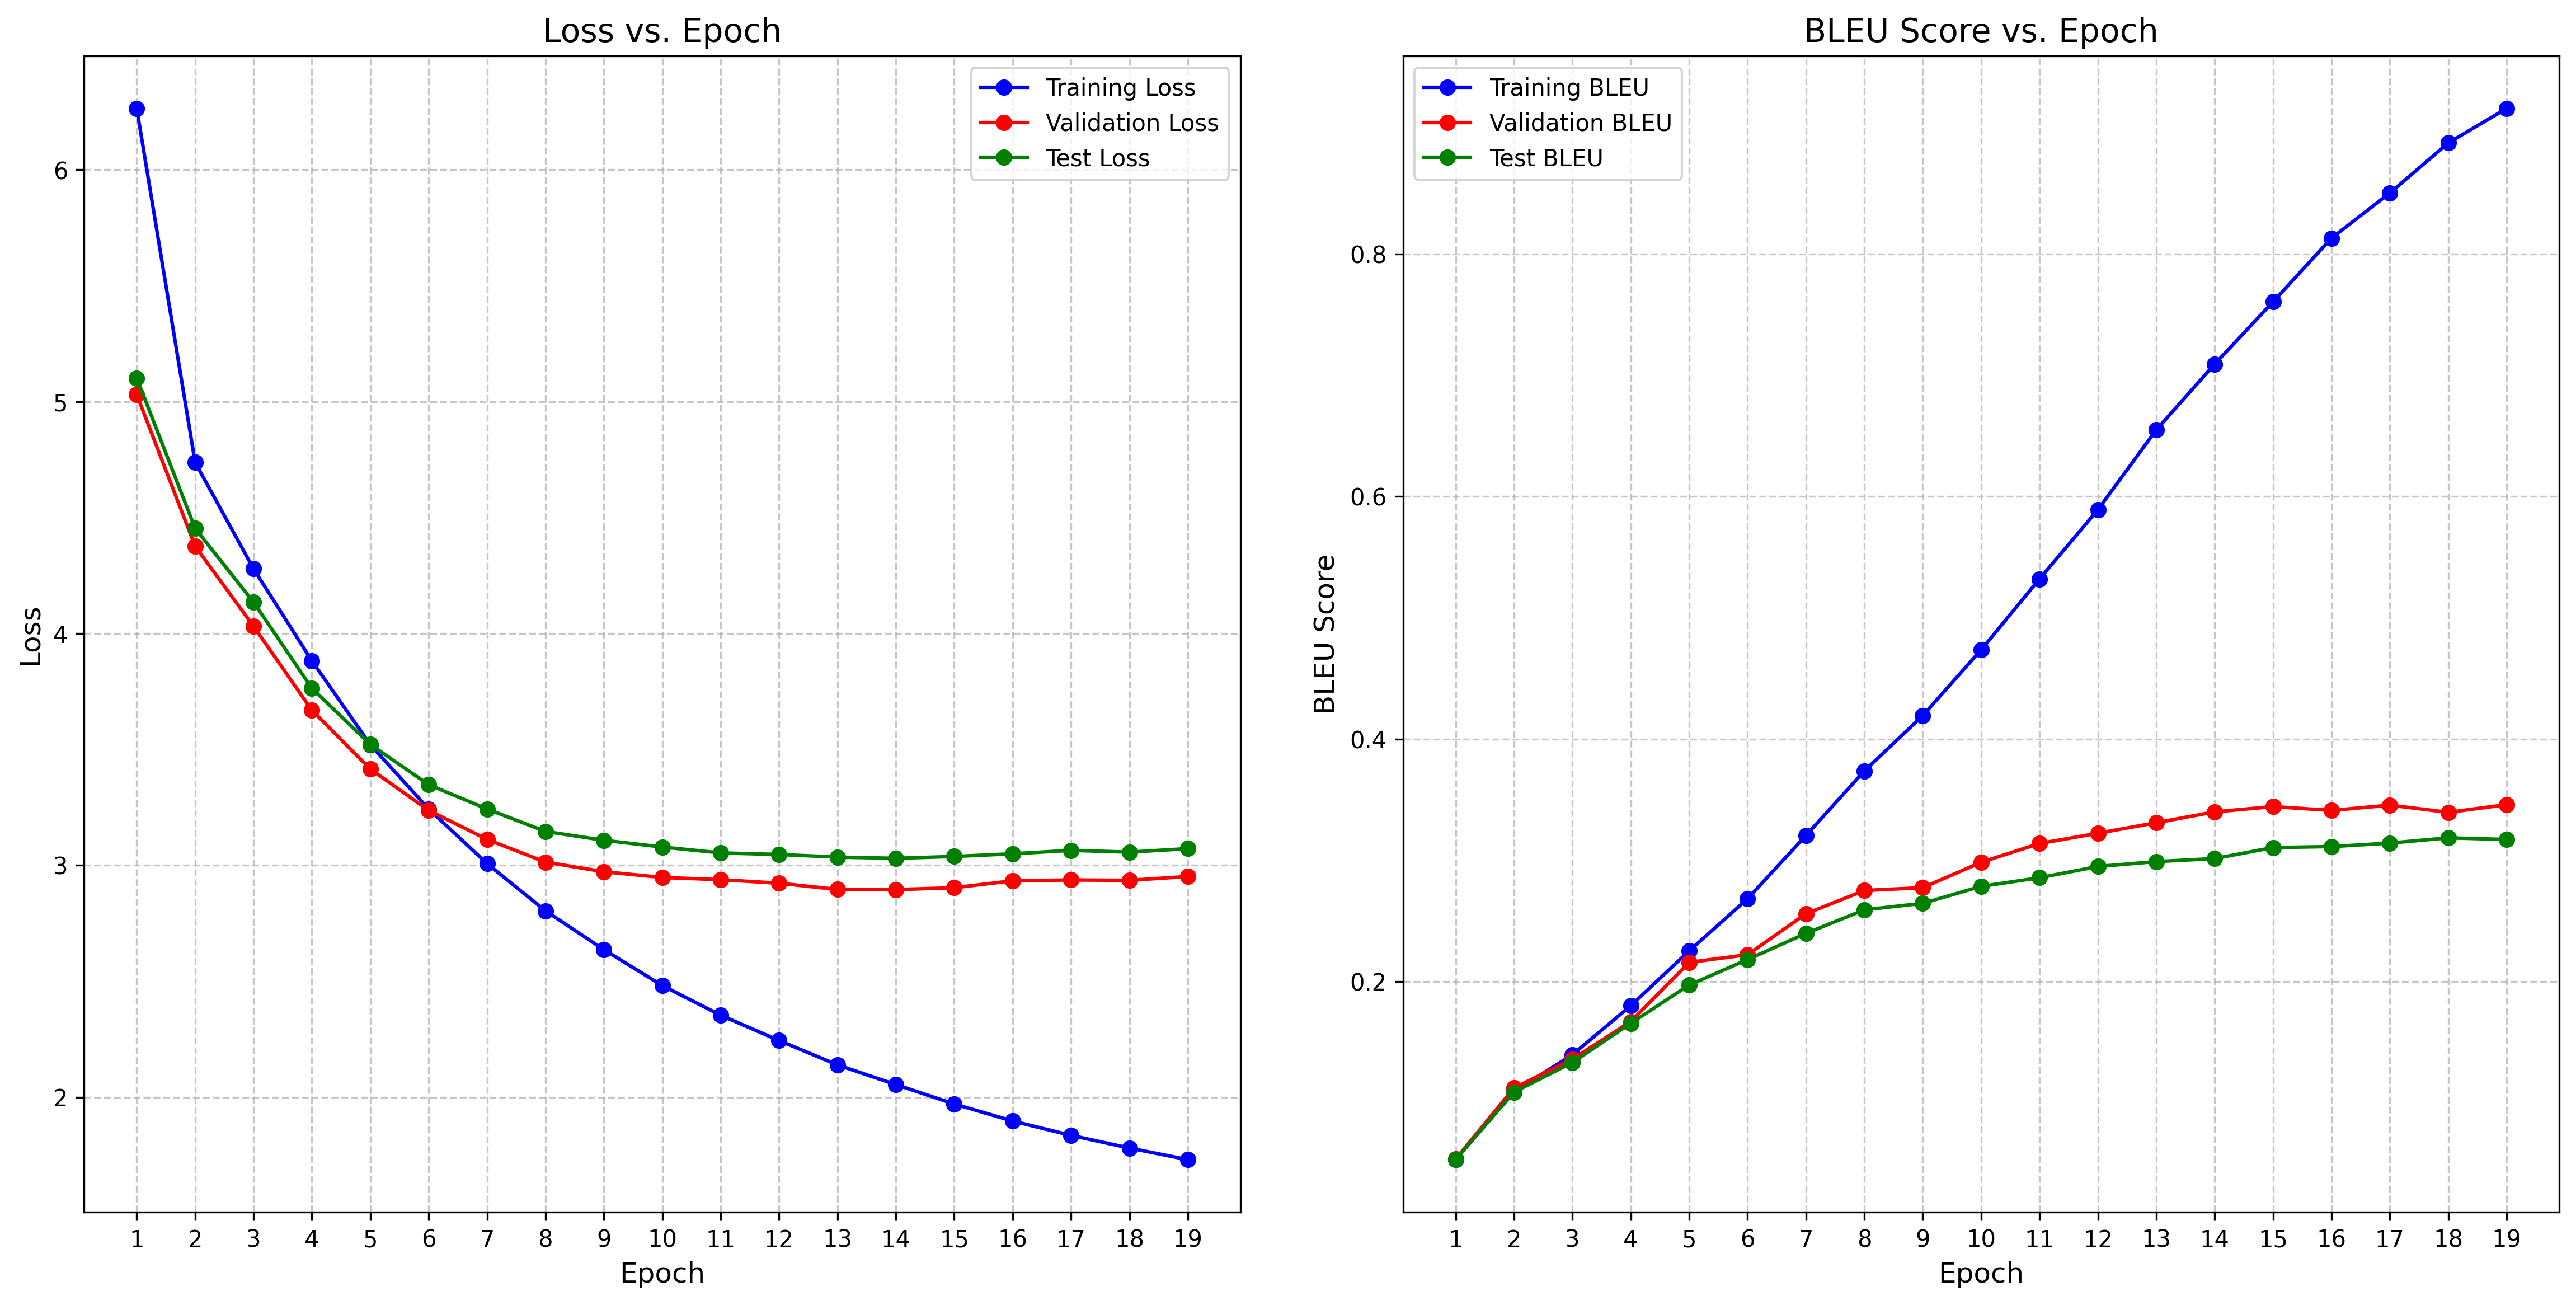

The table this chart was drawn from, first rows:
epoch, step, train_loss, train_bleu, val_loss, val_bleu, test_loss, test_bleu, learning_rate
1, 71, 6.265, 0.05339, 5.03, 0.05373, 5.102, 0.05327, 0.0
2, 142, 4.738, 0.1092, 4.376, 0.1124, 4.453, 0.109, 0.0004695
3, 213, 4.279, 0.1398, 4.031, 0.1361, 4.135, 0.1333, 0.000939
4, 284, 3.882, 0.1802, 3.669, 0.1671, 3.763, 0.1657, 0.001
5, 355, 3.52, 0.2254, 3.415, 0.2159, 3.521, 0.1972, 0.0009949
6, 426, 3.242, 0.2684, 3.237, 0.2222, 3.348, 0.2182, 0.0009767
7, 497, 3.007, 0.3205, 3.111, 0.256, 3.243, 0.2398, 0.0009699
8, 568, 2.804, 0.3737, 3.014, 0.2752, 3.146, 0.2592, 0.0009458
9, 639, 2.636, 0.4194, 2.972, 0.2775, 3.108, 0.2646, 0.0009029
10, 710, 2.481, 0.4736, 2.948, 0.2984, 3.079, 0.2785, 0.0008492
11, 781, 2.353, 0.532, 2.938, 0.3139, 3.053, 0.2857, 0.0008433
12, 852, 2.244, 0.5891, 2.923, 0.3224, 3.047, 0.295, 0.0007862
13, 923, 2.139, 0.655, 2.896, 0.3311, 3.035, 0.299, 0.0007155
14, 994, 2.054, 0.7092, 2.895, 0.34, 3.03, 0.3015, 0.0006983
15, 1065, 1.97, 0.7605, 2.903, 0.3443, 3.038, 0.3106, 0.000639
16, 1136, 1.897, 0.813, 2.933, 0.3412, 3.05, 0.3114, 0.0005589
17, 1207, 1.835, 0.8502, 2.937, 0.3455, 3.064, 0.3142, 0.0004772
18, 1278, 1.78, 0.8915, 2.935, 0.3396, 3.057, 0.3186, 0.0004715
19, 1349, 1.73, 0.9199, 2.952, 0.3459, 3.072, 0.3172, 0.0003961
